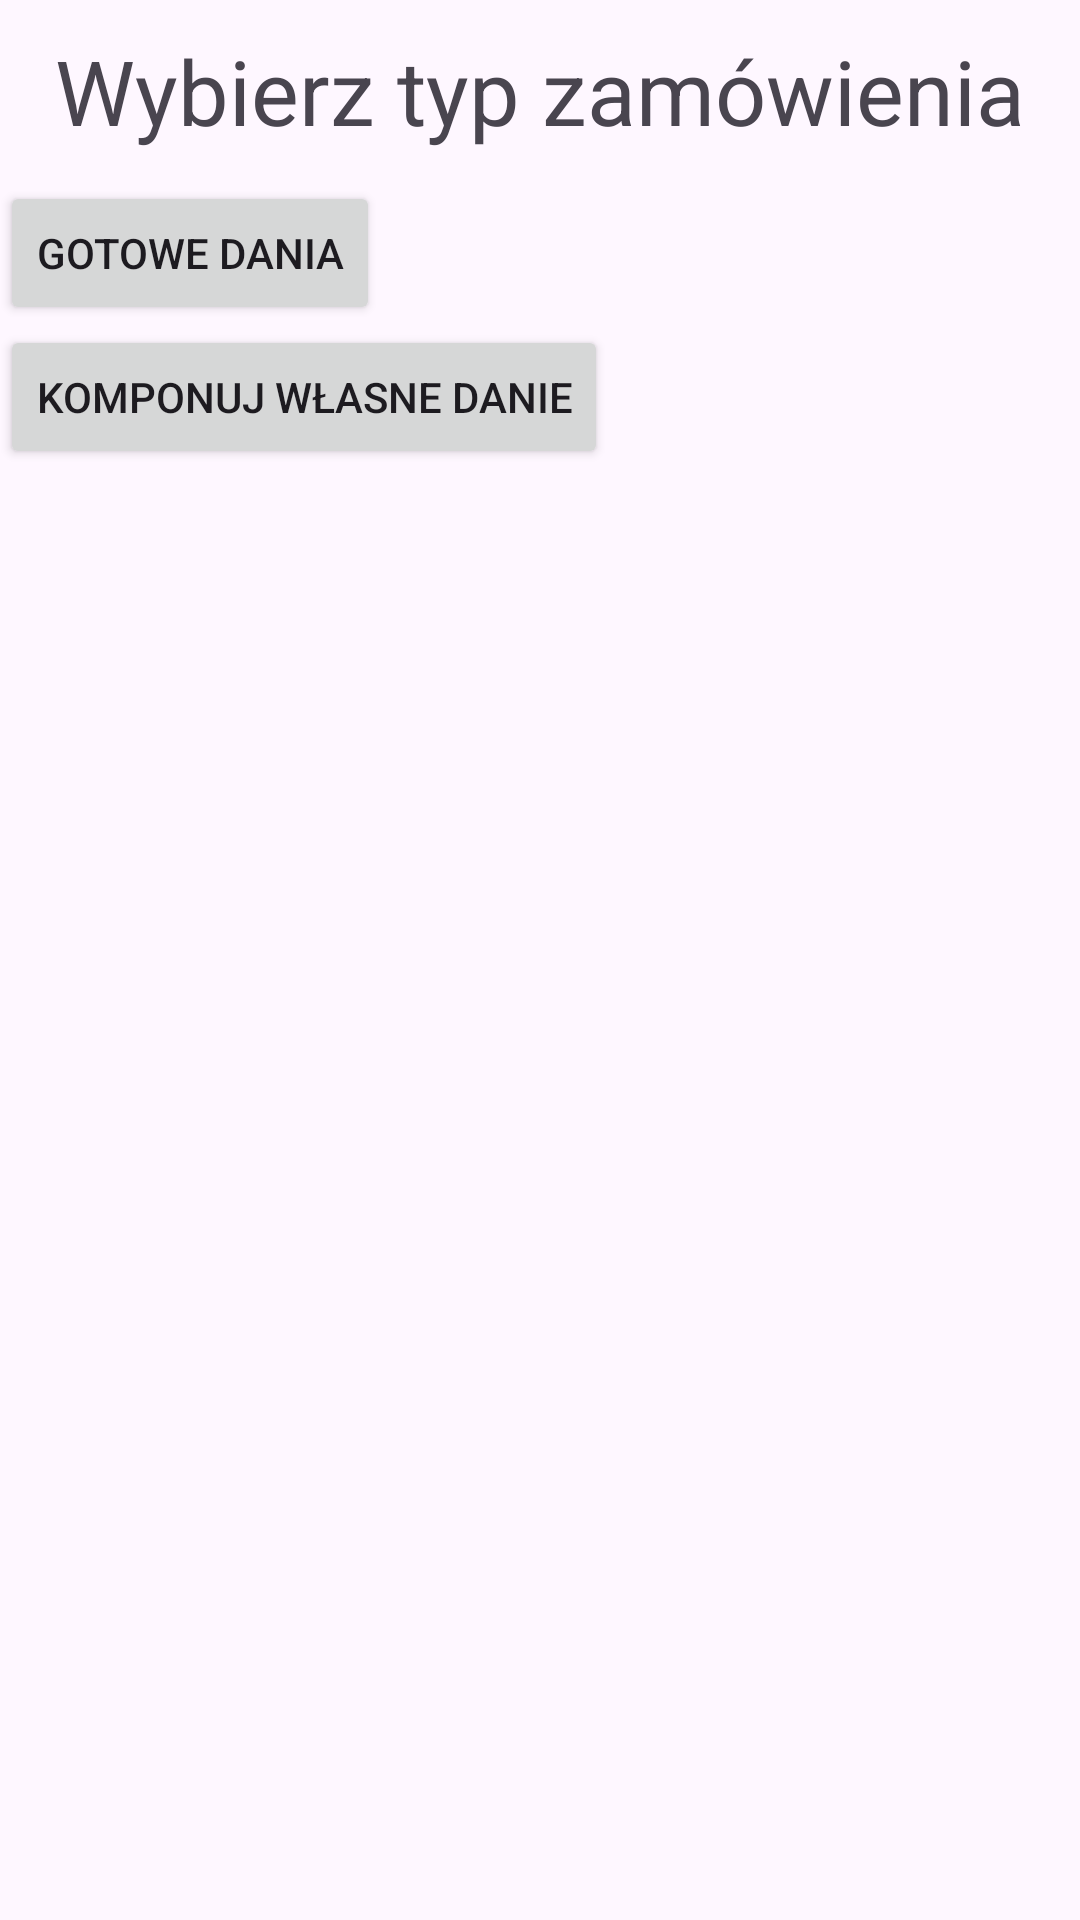

Here is an Android app screen rendered from its layout file. Give the layout XML and the strings, colors and styles it references.
<!-- AndroidManifest.xml: application theme Theme.KuchniaPolska -->
<!-- res/layout/fragment_menu_choice.xml -->
<?xml version="1.0" encoding="utf-8"?>
<LinearLayout
    xmlns:android="http://schemas.android.com/apk/res/android"
    xmlns:tools="http://schemas.android.com/tools"
    android:layout_width="match_parent"
    android:layout_height="match_parent"
    android:orientation="vertical"
    tools:context=".ui.MenuChoiceFragment">

    
    <TextView
        android:layout_width="match_parent"
        android:layout_height="wrap_content"
        android:text="Wybierz typ zamówienia"
        android:textSize="30sp"
        android:gravity="center"
        android:padding="10dp"/>

    <Button
        android:id="@+id/GotowiecButton"
        android:layout_width="wrap_content"
        android:layout_height="wrap_content"
        android:text="Gotowe dania"
        />
    <Button
        android:id="@+id/WlasneButton"
        android:layout_width="wrap_content"
        android:layout_height="wrap_content"
        android:text="Komponuj własne danie"
        />

</LinearLayout>
<!-- resources referenced by this layout -->
<resources>
  <style name="Theme.KuchniaPolska" parent="Base.Theme.KuchniaPolska" />
  <style name="Base.Theme.KuchniaPolska" parent="Theme.Material3.DayNight.NoActionBar">
          
          
      </style>
</resources>
